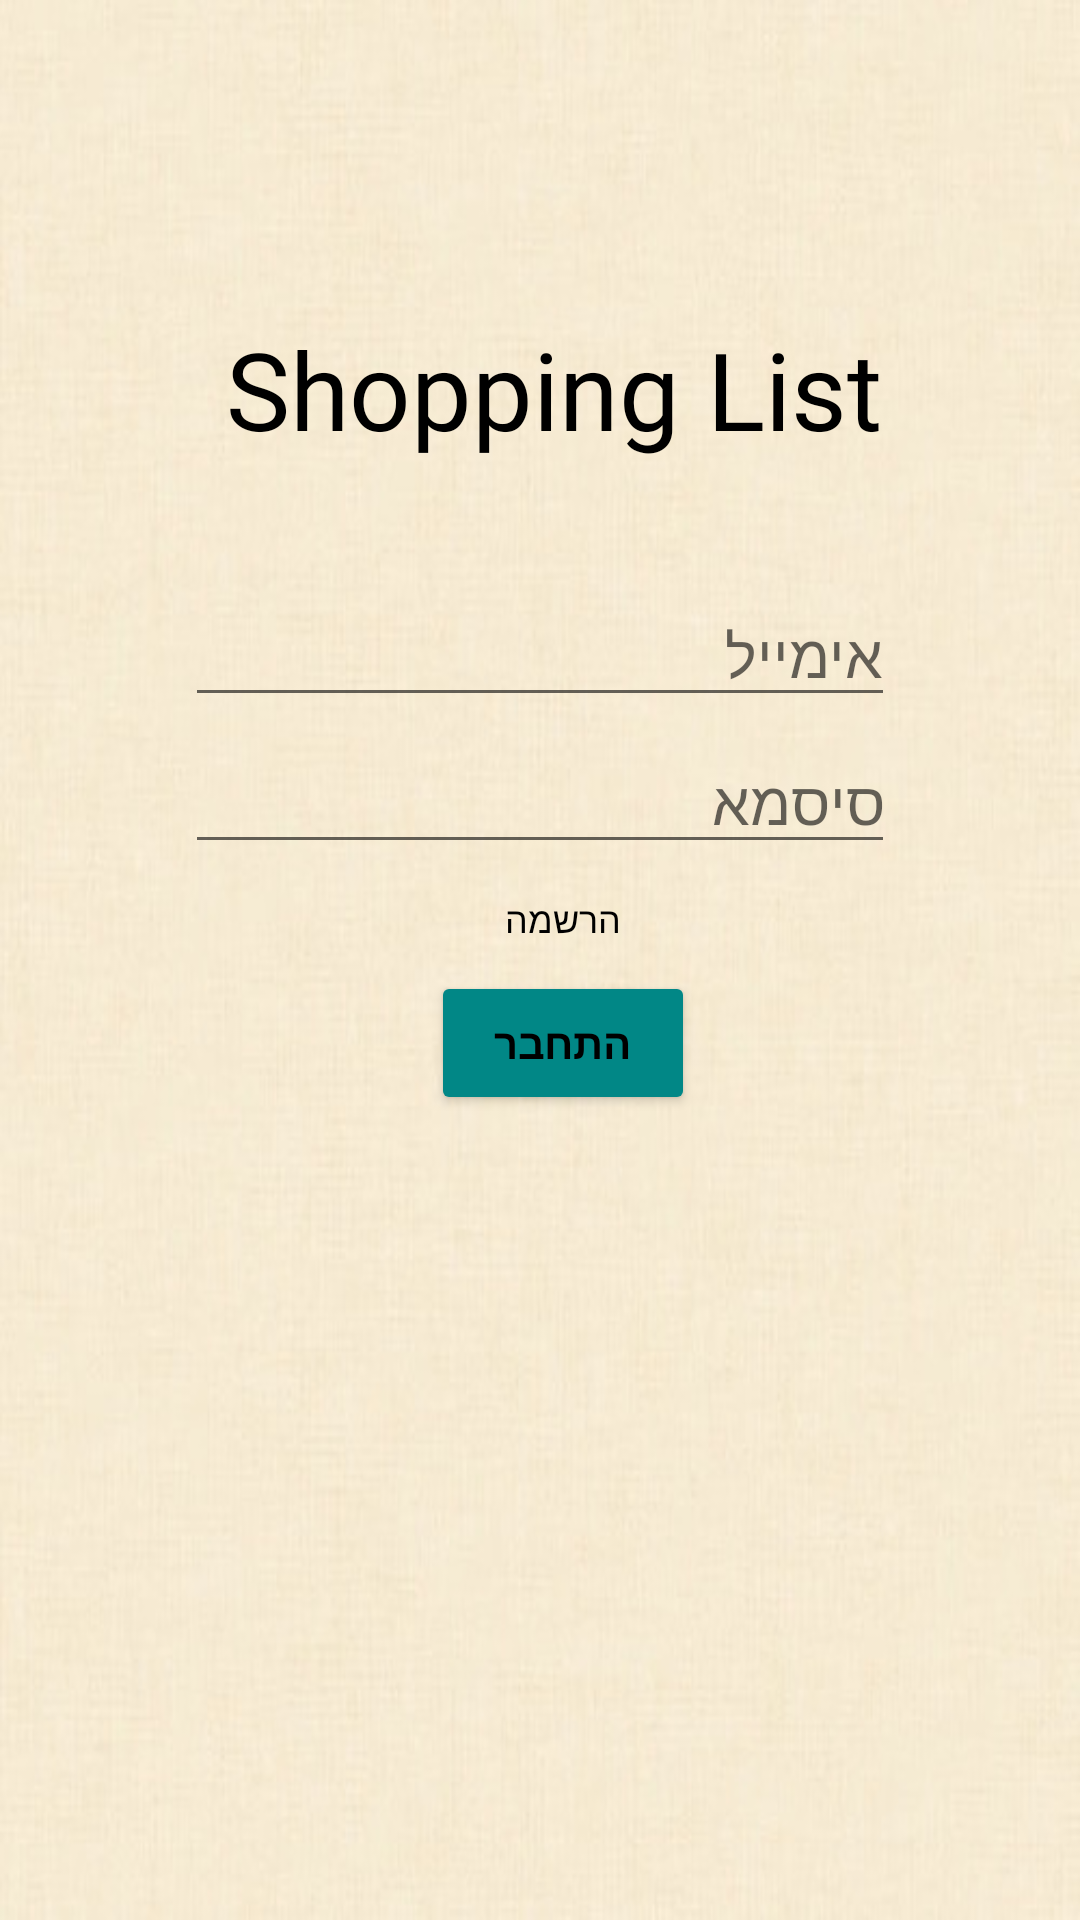

Layout XML and referenced resources for this Android screen:
<!-- AndroidManifest.xml: application theme Theme.com.example.shoplist.ShopList -->
<!-- res/layout/activity_login.xml -->
<?xml version="1.0" encoding="utf-8"?>
<androidx.constraintlayout.widget.ConstraintLayout xmlns:android="http://schemas.android.com/apk/res/android"
    xmlns:app="http://schemas.android.com/apk/res-auto"
    xmlns:tools="http://schemas.android.com/tools"
    android:layout_width="match_parent"
    android:layout_height="match_parent"
    android:background="@drawable/ic_background_powerpoint"
    tools:context=".Login">

    <TextView
        android:id="@+id/title1"
        android:layout_width="312dp"
        android:layout_height="83dp"
        android:fontFamily="@font/amita_bold"
        android:text="Shopping List"
        android:textAlignment="center"
        android:textColor="@color/black"
        android:textSize="36sp"
        app:layout_constraintBottom_toTopOf="@+id/emailLogin"
        app:layout_constraintEnd_toEndOf="parent"
        app:layout_constraintHorizontal_bias="0.595"
        app:layout_constraintStart_toStartOf="parent"
        app:layout_constraintTop_toTopOf="parent"
        app:layout_constraintVertical_bias="0.943" />

    <EditText
        android:id="@+id/emailLogin"
        android:layout_width="wrap_content"
        android:layout_height="wrap_content"
        android:layout_marginStart="16dp"
        android:layout_marginEnd="16dp"
        android:ems="10"
        android:fontFamily="@font/titan_one"
        android:hint="אימייל"
        android:inputType="textPersonName"
        android:textColor="@color/black"
        android:textSize="20sp"
        app:layout_constraintBottom_toBottomOf="parent"
        app:layout_constraintEnd_toEndOf="parent"
        app:layout_constraintStart_toStartOf="parent"
        app:layout_constraintTop_toTopOf="parent"
        app:layout_constraintVertical_bias="0.327" />

    <EditText
        android:id="@+id/loginPassword"
        android:layout_width="wrap_content"
        android:layout_height="wrap_content"
        android:layout_marginStart="16dp"
        android:layout_marginEnd="16dp"
        android:ems="10"
        android:fontFamily="@font/titan_one"
        android:hint="סיסמא"
        android:inputType="textPassword"
        android:textAlignment="viewEnd"
        android:textSize="20sp"
        app:layout_constraintBottom_toBottomOf="parent"
        app:layout_constraintEnd_toEndOf="parent"
        app:layout_constraintStart_toStartOf="parent"
        app:layout_constraintTop_toTopOf="parent"
        app:layout_constraintVertical_bias="0.409" />

    <Button
        android:id="@+id/buttonLogin"
        android:layout_width="wrap_content"
        android:layout_height="wrap_content"
        android:layout_marginStart="16dp"
        android:layout_marginEnd="16dp"
        android:backgroundTint="@color/teal_700"
        android:text="התחבר"
        android:textAlignment="center"
        android:textColor="@color/black"
        android:textStyle="bold"
        app:layout_constraintBottom_toBottomOf="parent"
        app:layout_constraintEnd_toEndOf="parent"
        app:layout_constraintHorizontal_bias="0.532"
        app:layout_constraintStart_toStartOf="parent"
        app:layout_constraintTop_toTopOf="parent"
        app:layout_constraintVertical_bias="0.547" />

    <Button
        android:id="@+id/loginRegister"
        android:layout_width="wrap_content"
        android:layout_height="wrap_content"
        android:layout_marginStart="16dp"
        android:layout_marginEnd="16dp"
        android:backgroundTint="@android:color/transparent"
        android:stateListAnimator="@null"
        android:text="הרשמה"
        android:textColor="@color/black"
        android:textSize="12sp"
        app:layout_constraintBottom_toBottomOf="parent"
        app:layout_constraintEnd_toEndOf="parent"
        app:layout_constraintHorizontal_bias="0.532"
        app:layout_constraintStart_toStartOf="parent"
        app:layout_constraintTop_toTopOf="parent"
        app:layout_constraintVertical_bias="0.477" />

</androidx.constraintlayout.widget.ConstraintLayout>
<!-- resources referenced by this layout -->
<resources>
  <color name="black">#FF000000</color>
  <color name="teal_700">#FF018786</color>
  <!-- drawable ic_background_powerpoint: jpeg bitmap (drawable, 26430 bytes) -->
  <style name="Theme.com.example.shoplist.ShopList" parent="Theme.MaterialComponents.DayNight.DarkActionBar">
          
          <item name="colorPrimary">#000000</item>
          <item name="colorPrimaryVariant">@color/purple_700</item>
          <item name="colorOnPrimary">@color/white</item>
          
          <item name="colorSecondary">@color/teal_200</item>
          <item name="colorSecondaryVariant">@color/teal_700</item>
          <item name="colorOnSecondary">@color/black</item>
          
          <item name="android:statusBarColor" tools:targetApi="l">?attr/colorPrimaryVariant</item>
          
      </style>
  <color name="purple_700">#FF000000</color>
  <color name="white">#FFFFFF</color>
  <color name="teal_200">#FF03DAC5</color>
</resources>
